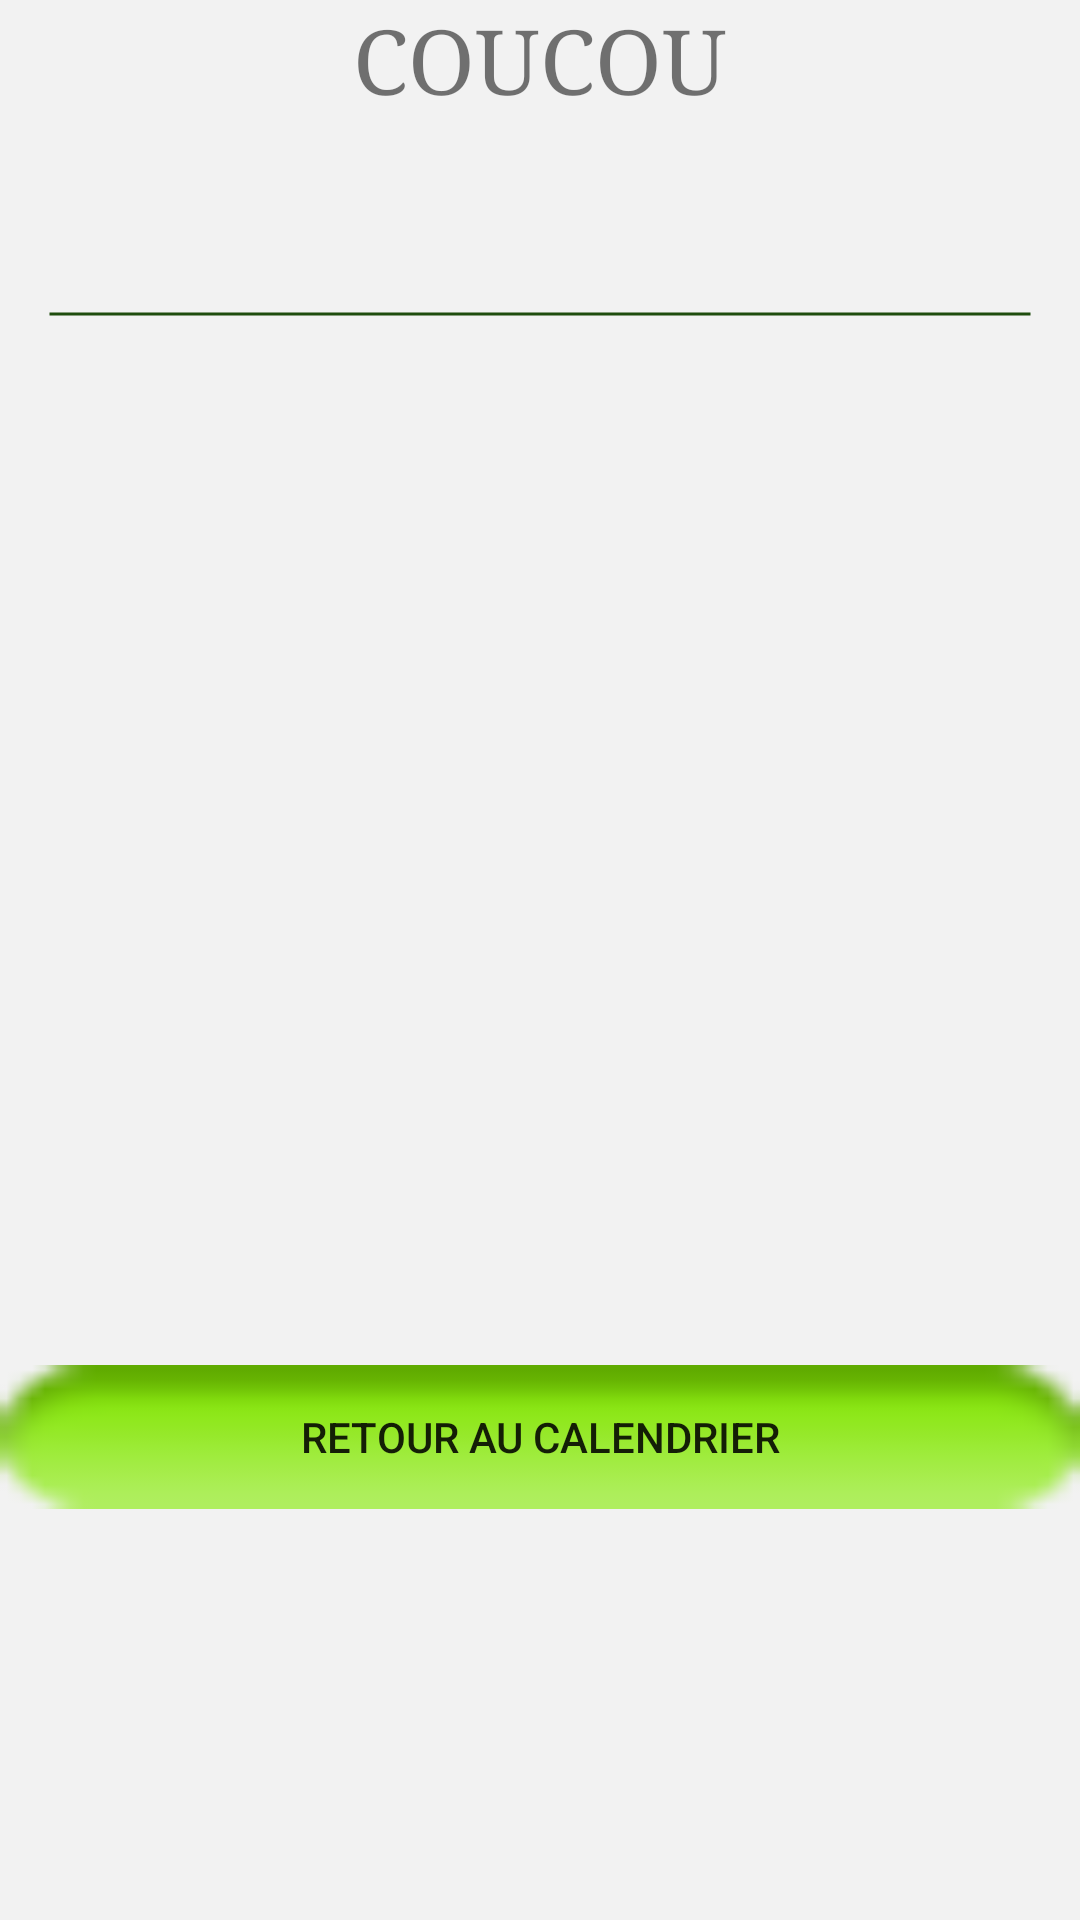

Here is an Android app screen rendered from its layout file. Give the layout XML and the strings, colors and styles it references.
<!-- AndroidManifest.xml: application theme AppTheme -->
<!-- res/layout/tache_jour.xml -->
<?xml version="1.0" encoding="utf-8"?>
<LinearLayout xmlns:android="http://schemas.android.com/apk/res/android"
    android:orientation="vertical" android:layout_width="match_parent"
    android:layout_height="match_parent"
    android:background="@color/blancbackground"
    android:weightSum="1">

    <TextView
        android:text="coucou"
        android:layout_width="match_parent"
        android:layout_height="wrap_content"
        android:id="@+id/datejour"
        android:layout_weight="0.09"
        android:textSize="30sp"
        android:textAlignment="center"
        android:textAllCaps="true"
        android:choiceMode="singleChoice"
        android:fontFamily="serif" />

    <TextView
        android:layout_width="match_parent"
        android:layout_height="wrap_content"
        android:id="@+id/listeVide"
        android:textColor="@android:color/holo_red_dark"
        android:textSize="24sp"
        android:textAlignment="center"
        android:fontFamily="serif" />

    <TextView
        android:layout_width="match_parent"
        android:layout_height="wrap_content"
        android:id="@+id/textView4"
        android:layout_weight="0.09"
        android:background="@drawable/line"
        android:layout_marginLeft="16dp"
        android:layout_marginRight="16dp" />

    <ListView
        android:id="@+id/listItem"
        android:layout_width="match_parent"
        android:layout_height="318dp"
        android:drawSelectorOnTop="false"
        android:layout_weight="0.08"
        android:clickable="false">
    </ListView>

    <Button
        android:text="Retour au Calendrier"
        android:layout_width="match_parent"
        android:layout_height="wrap_content"
        android:id="@+id/retourCalendar"
        android:background="@android:drawable/button_onoff_indicator_on"
        android:onClick="retourCalendar" /><![CDATA[





    />




]]>
</LinearLayout>
<!-- resources referenced by this layout -->
<resources>
  <color name="blancbackground">#f2f2f2</color>
  <!-- drawable line (drawable) -->
  <?xml version="1.0" encoding="utf-8"?>
  <shape xmlns:android="http://schemas.android.com/apk/res/android"
      android:shape="line">
  
      <solid android:color="@color/blancbackground" />
      <stroke android:width="1dp" android:color="@color/vertdustyle"/>
  
  </shape>
  <style name="AppTheme" parent="Theme.AppCompat.Light.DarkActionBar">
          
          <item name="colorPrimary">@android:color/holo_green_light</item>
          <item name="colorPrimaryDark">@android:color/holo_green_dark</item>
          <item name="colorAccent">@android:color/darker_gray</item>
      </style>
  <color name="vertdustyle">#1e4d0d</color>
</resources>
